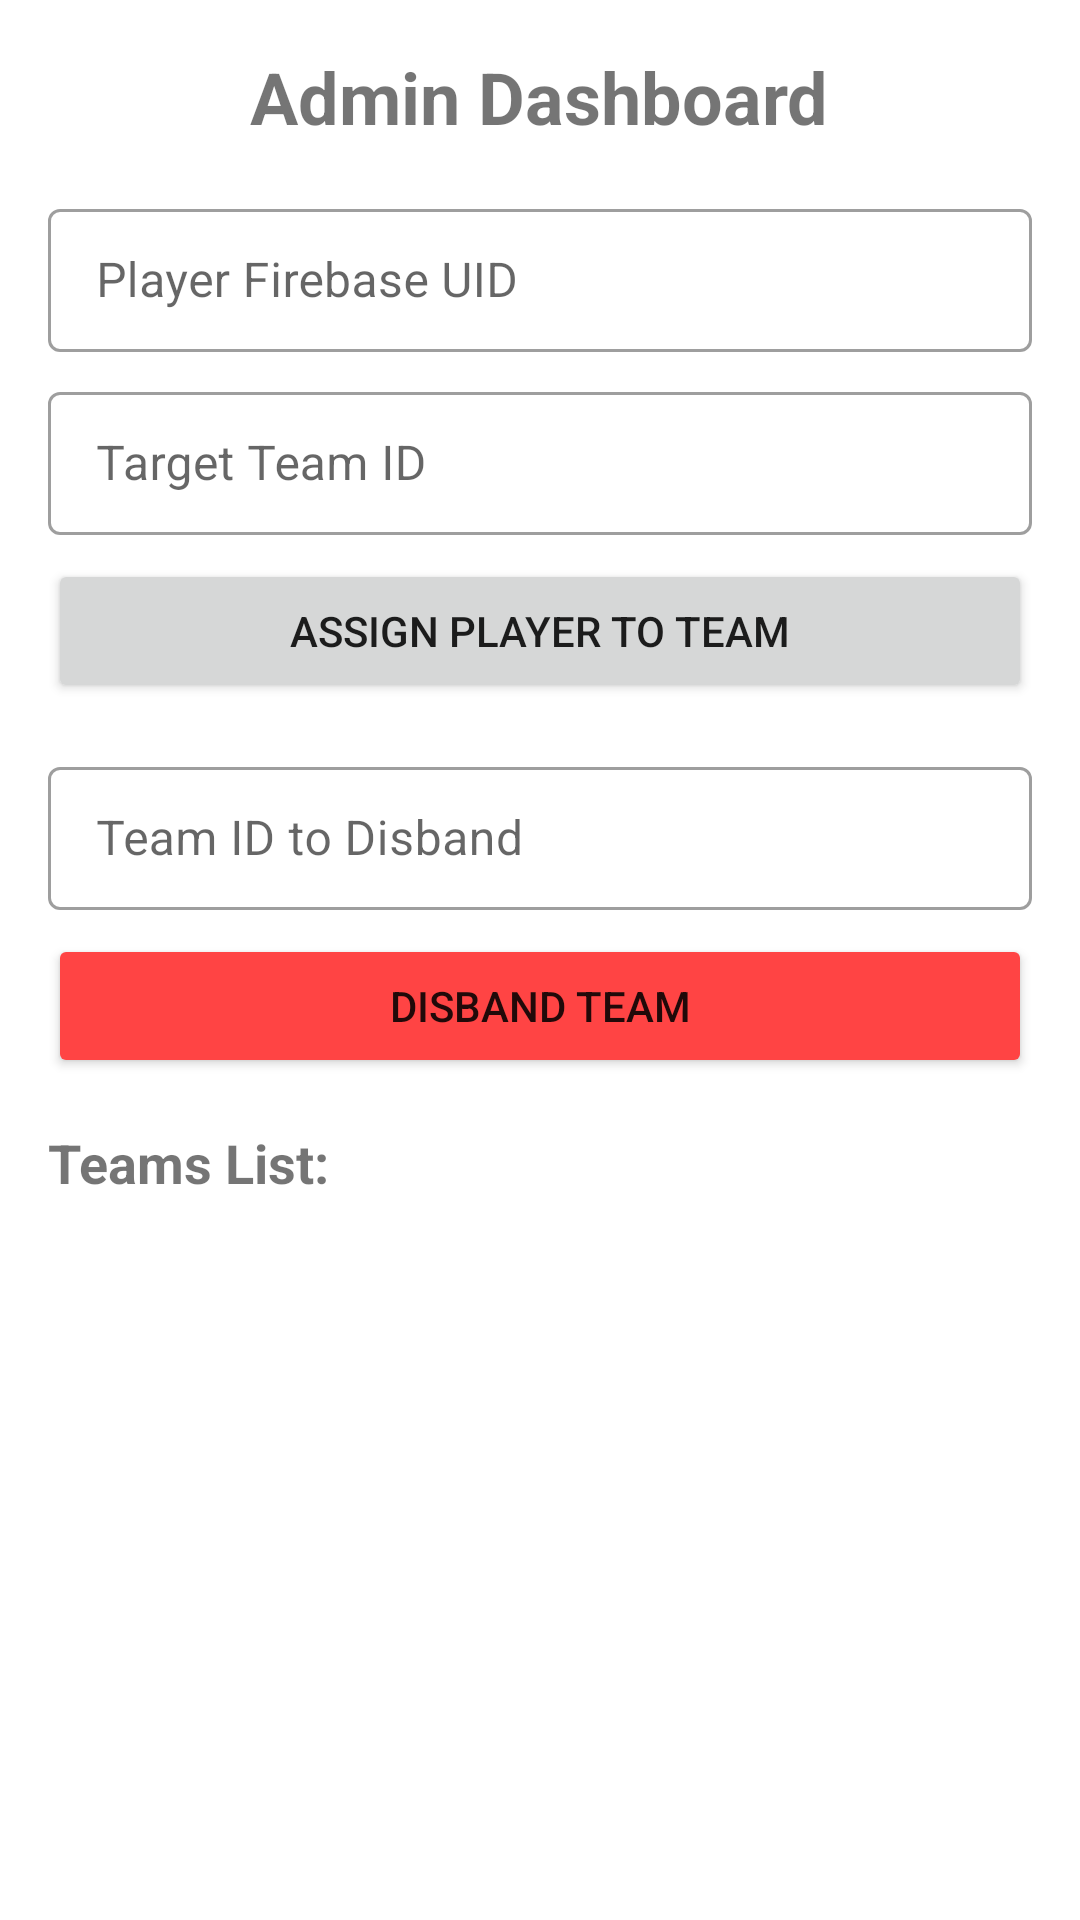

The Android layout XML behind this screen, and the referenced resources:
<!-- AndroidManifest.xml: application theme Theme.Map -->
<!-- res/layout/activity_admin_dashboard.xml -->
<?xml version="1.0" encoding="utf-8"?>
<LinearLayout xmlns:android="http://schemas.android.com/apk/res/android"
    xmlns:app="http://schemas.android.com/apk/res-auto"
    xmlns:tools="http://schemas.android.com/tools"
    android:layout_width="match_parent"
    android:layout_height="match_parent"
    android:orientation="vertical"
    android:padding="16dp"
    tools:context=".ui.admin.AdminDashboardActivity">

    <TextView
        android:layout_width="wrap_content"
        android:layout_height="wrap_content"
        android:text="Admin Dashboard"
        android:textSize="24sp"
        android:textStyle="bold"
        android:layout_gravity="center_horizontal"
        android:layout_marginBottom="16dp"/>

    <TextView
        android:id="@+id/admin_access_denied_text_view"
        android:layout_width="wrap_content"
        android:layout_height="wrap_content"
        android:text="Access Denied. You are not an administrator."
        android:textColor="@android:color/holo_red_dark"
        android:textSize="18sp"
        android:visibility="gone"
        android:layout_gravity="center_horizontal"
        android:layout_marginBottom="16dp"/>

    <LinearLayout
        android:id="@+id/admin_controls_layout"
        android:layout_width="match_parent"
        android:layout_height="wrap_content"
        android:orientation="vertical">

        <com.google.android.material.textfield.TextInputLayout
            android:layout_width="match_parent"
            android:layout_height="wrap_content"
            style="@style/Widget.MaterialComponents.TextInputLayout.OutlinedBox.Dense"
            android:layout_marginBottom="8dp">
            <com.google.android.material.textfield.TextInputEditText
                android:id="@+id/assign_player_uid_edit_text"
                android:layout_width="match_parent"
                android:layout_height="wrap_content"
                android:hint="Player Firebase UID"/>
        </com.google.android.material.textfield.TextInputLayout>

        <com.google.android.material.textfield.TextInputLayout
            android:layout_width="match_parent"
            android:layout_height="wrap_content"
            style="@style/Widget.MaterialComponents.TextInputLayout.OutlinedBox.Dense"
            android:layout_marginBottom="8dp">
            <com.google.android.material.textfield.TextInputEditText
                android:id="@+id/assign_team_id_edit_text"
                android:layout_width="match_parent"
                android:layout_height="wrap_content"
                android:hint="Target Team ID"/>
        </com.google.android.material.textfield.TextInputLayout>

        <Button
            android:id="@+id/assign_player_button"
            android:layout_width="match_parent"
            android:layout_height="wrap_content"
            android:text="Assign Player to Team"
            android:layout_marginBottom="16dp"/>

        <com.google.android.material.textfield.TextInputLayout
            android:layout_width="match_parent"
            android:layout_height="wrap_content"
            style="@style/Widget.MaterialComponents.TextInputLayout.OutlinedBox.Dense"
            android:layout_marginBottom="8dp">
            <com.google.android.material.textfield.TextInputEditText
                android:id="@+id/disband_team_id_edit_text"
                android:layout_width="match_parent"
                android:layout_height="wrap_content"
                android:hint="Team ID to Disband"/>
        </com.google.android.material.textfield.TextInputLayout>

        <Button
            android:id="@+id/disband_team_button"
            android:layout_width="match_parent"
            android:layout_height="wrap_content"
            android:text="Disband Team"
            android:backgroundTint="@android:color/holo_red_light"
            android:layout_marginBottom="16dp"/>

        <TextView
            android:layout_width="wrap_content"
            android:layout_height="wrap_content"
            android:text="Teams List:"
            android:textSize="18sp"
            android:textStyle="bold"
            android:layout_marginBottom="8dp"/>

        <androidx.recyclerview.widget.RecyclerView
            android:id="@+id/teams_recycler_view"
            android:layout_width="match_parent"
            android:layout_height="0dp"
            android:layout_weight="1"
            tools:listitem="@layout/item_team_admin"/>
    </LinearLayout>
</LinearLayout>
<!-- res/layout/item_team_admin.xml (included above) -->
<?xml version="1.0" encoding="utf-8"?>
<LinearLayout xmlns:android="http://schemas.android.com/apk/res/android"
    android:layout_width="match_parent"
    android:layout_height="wrap_content"
    android:orientation="vertical"
    android:padding="8dp"
    android:layout_marginBottom="4dp"
    android:background="@android:drawable/dialog_holo_light_frame">

    <TextView
        android:id="@+id/item_team_name_text_view"
        android:layout_width="wrap_content"
        android:layout_height="wrap_content"
        android:textSize="16sp"
        android:textStyle="bold"
        android:text="Team Name"/>
    <TextView
        android:id="@+id/item_team_id_text_view"
        android:layout_width="wrap_content"
        android:layout_height="wrap_content"
        android:textSize="12sp"
        android:text="ID: team_id_placeholder"/>
    <TextView
        android:id="@+id/item_team_leader_text_view"
        android:layout_width="wrap_content"
        android:layout_height="wrap_content"
        android:textSize="14sp"
        android:text="Leader: leader_id"/>
    <TextView
        android:layout_width="wrap_content"
        android:layout_height="wrap_content"
        android:text="Members:"
        android:textSize="14sp"
        android:textStyle="italic"/>
    <TextView
        android:id="@+id/item_team_members_text_view"
        android:layout_width="match_parent"
        android:layout_height="wrap_content"
        android:textSize="14sp"
        android:text="- Member1 UID\n- Member2 UID"/>
</LinearLayout>
<!-- resources referenced by this layout -->
<resources>
  <style name="Theme.Map" parent="Theme.MaterialComponents.DayNight.DarkActionBar">
          <item name="colorPrimary">@color/colorPrimary</item>
          <item name="colorPrimaryDark">@color/colorPrimaryDark</item>
          <item name="colorAccent">@color/colorAccent</item>
          
          <item name="colorPrimaryVariant">@color/purple_700</item>
          <item name="colorOnPrimary">@color/white</item>
          
          <item name="colorSecondary">@color/teal_200</item>
          <item name="colorSecondaryVariant">@color/teal_700</item>
          <item name="colorOnSecondary">@color/black</item>
          
          <item name="android:statusBarColor">?attr/colorPrimaryVariant</item>
          
      </style>
  <color name="colorPrimary">#2196F3</color>
  <color name="colorPrimaryDark">#1976D2</color>
  <color name="colorAccent">#FF4081</color>
  <color name="purple_700">#FF3700B3</color>
  <color name="white">#FFFFFFFF</color>
  <color name="teal_200">#FF03DAC5</color>
  <color name="teal_700">#FF018786</color>
  <color name="black">#FF000000</color>
</resources>
